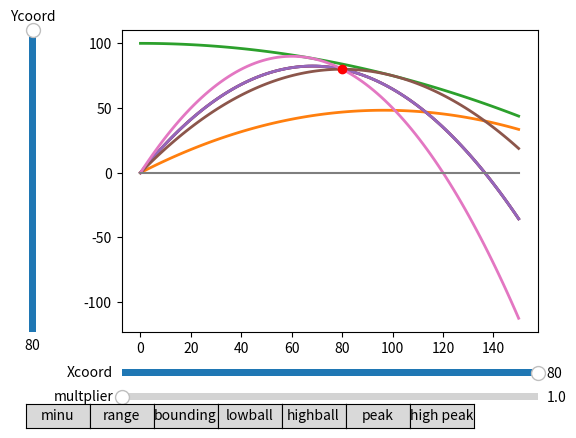

This figure's Python source:
import matplotlib.pyplot as plt
from matplotlib.widgets import Slider,Button
import numpy as np
import math

Xcoord=80
Ycoord=80
m=1
g=9.81

x = np.linspace(0, 150, 100)


def minu(x,mult, X,Y):
    a=((X**2+Y**2)**0.5)/X**2
    b=(Y+(X**2+Y**2)**0.5)/X
    return(-a*x ** 2 + b*x)

def maxrange(x,mult,X,Y):
    u=mult*(g**0.5)*((Y+((X**2+Y**2)**0.5))**0.5)
    a=(g/(2*u**2))*(2)
    return(-a*x ** 2 + x)

def bounding(x,mult,X,Y):
    u=max(mult*(g**0.5)*((Y+((X**2+Y**2)**0.5))**0.5),((4*Y**2+X**2)**0.5)*((2*g*Y)**0.5)/(2*Y))
    a=(g/(2*u**2))
    c=(u**2)/(2*g)
    return(-a*x ** 2 + c)
    
def lowball(x,mult,X,Y):
    u=mult*(g**0.5)*((Y+((X**2+Y**2)**0.5))**0.5)
    atan=-(g*X**2)/(2*u**2)
    btan=X
    ctan=-(g*X**2/(2*u**2))-Y
    tan=(-btan+(btan**2-4*atan*ctan)**0.5)/(2*atan)
    a=(g/(2*u**2))*(1+(tan)**2)
    b=tan
    return(-a*x ** 2 + b*x)
    

def peakball(x,mult,X,Y):
    u=((4*Y**2+X**2)**0.5)*((2*g*Y)**0.5)/(2*Y)
    a=(g/(2*u**2))*(1+((2*Y)/X)**2)
    b=(2*Y)/X
    return(-a*x ** 2 + b*x)

def peakball2(x,mult,X,Y):
    u=((4*Y**2+X**2)**0.5)*((2*g*Y)**0.5)/(2*Y)
    atan=-(g*X**2)/(2*u**2)
    btan=X
    ctan=-(g*X**2/(2*u**2))-Y
    tan=(-btan-(btan**2-4*atan*ctan)**0.5)/(2*atan)
    a=(g/(2*u**2))*(1+(tan)**2)
    b=tan
    return(-a*x ** 2 + b*x)

def highball(x,mult,X,Y):
    u=mult*(g**0.5)*((Y+((X**2+Y**2)**0.5))**0.5)
    atan=-(g*X**2)/(2*u**2)
    btan=X
    ctan=-(g*X**2/(2*u**2))-Y
    tan=(-btan-(btan**2-4*atan*ctan)**0.5)/(2*atan)
    a=(g/(2*u**2))*(1+(tan)**2)
    b=tan
    return(-a*x ** 2 + b*x)

fig, ax = plt.subplots()
lineminu, = ax.plot(x, minu(x,m, Xcoord,Ycoord),lw=2)
linerange, = ax.plot(x, maxrange(x,m, Xcoord,Ycoord),lw=2)
linebounding, = ax.plot(x, bounding(x,m, Xcoord,Ycoord),lw=2)
linelowball, = ax.plot(x, lowball(x,m, Xcoord,Ycoord),lw=2)
linehighball, = ax.plot(x, highball(x,m, Xcoord,Ycoord),lw=2)
linepeakball, = ax.plot(x, peakball(x,m, Xcoord,Ycoord),lw=2)
linepeak2ball, = ax.plot(x, peakball2(x,m, Xcoord,Ycoord),lw=2)
floor, =ax.plot(x, [0]*100)
point, =ax.plot(Xcoord,Ycoord,"ro")
lines=[[lineminu,minu],[linerange,maxrange],[linebounding,bounding],[linelowball,lowball],[linehighball,highball],[linepeakball,peakball],[linepeak2ball,peakball2]]
toggles=[True,True,True,True,True,True,True]

fig.subplots_adjust(left=0.25, bottom=0.25)

axx = fig.add_axes([0.25,.15,.65,.03])
Xslider = Slider(
    ax=axx,
    label='Xcoord',
    valmin=0,
    valmax=80,
    valinit=Xcoord,
)

axu = fig.add_axes([0.1, 0.25, 0.0225, 0.63])
Yslider = Slider(
    ax=axu,
    label="Ycoord",
    valmin=0,
    valmax=80,
    valinit=Ycoord,
    orientation="vertical"
)

axm = fig.add_axes([0.25, 0.1, 0.65, 0.03])
mslider = Slider(
    ax=axm,
    label="multplier",
    valmin=1,
    valmax=1.5,
    valinit=m,
)

def update(val):
    for i in range(0,len(lines)):
        if toggles[i]:
            lines[i][0].set_ydata(lines[i][1](x,mslider.val, Xslider.val,Yslider.val))
        else:
            lines[i][0].set_ydata([0])
    point.set_xdata(Xslider.val)
    point.set_ydata(Yslider.val)
    fig.canvas.draw_idle()



def toggle1(val):
    toggles[0]=not toggles[0]
    update
    
def toggle2(val):
    toggles[1]=not toggles[1]
    update
    
def toggle3(val):
    toggles[2]=not toggles[2]
    update
    
def toggle4(val):
    toggles[3]=not toggles[3]
    update
    
def toggle5(val):
    toggles[4]=not toggles[4]
    update
    
def toggle6(val):
    toggles[5]=not toggles[5]
    update
    
def toggle7(val):
    toggles[6]=not toggles[6]
    update
        
       
ax1 = fig.add_axes([0.1, 0.05, 0.1, 0.05])
ax2 = fig.add_axes([0.2, 0.05, 0.1, 0.05])
ax3 = fig.add_axes([0.3, 0.05, 0.1, 0.05])
ax4 = fig.add_axes([0.4, 0.05, 0.1, 0.05])
ax5 = fig.add_axes([0.5, 0.05, 0.1, 0.05])
ax6 = fig.add_axes([0.6, 0.05, 0.1, 0.05])
ax7 = fig.add_axes([0.7, 0.05, 0.1, 0.05])
bn1 = Button(ax1, 'minu')
bn2 = Button(ax2, 'range')
bn3 = Button(ax3, 'bounding')
bn4 = Button(ax4, 'lowball')
bn5 = Button(ax5, 'highball')
bn6 = Button(ax6, 'peak')
bn7 = Button(ax7, 'high peak')



bn1.on_clicked(toggle1)
bn2.on_clicked(toggle2)
bn3.on_clicked(toggle3)
bn4.on_clicked(toggle4)
bn5.on_clicked(toggle5)
bn6.on_clicked(toggle6)
bn7.on_clicked(toggle7)

Xslider.on_changed(update)
Yslider.on_changed(update)
mslider.on_changed(update)
plt.show()